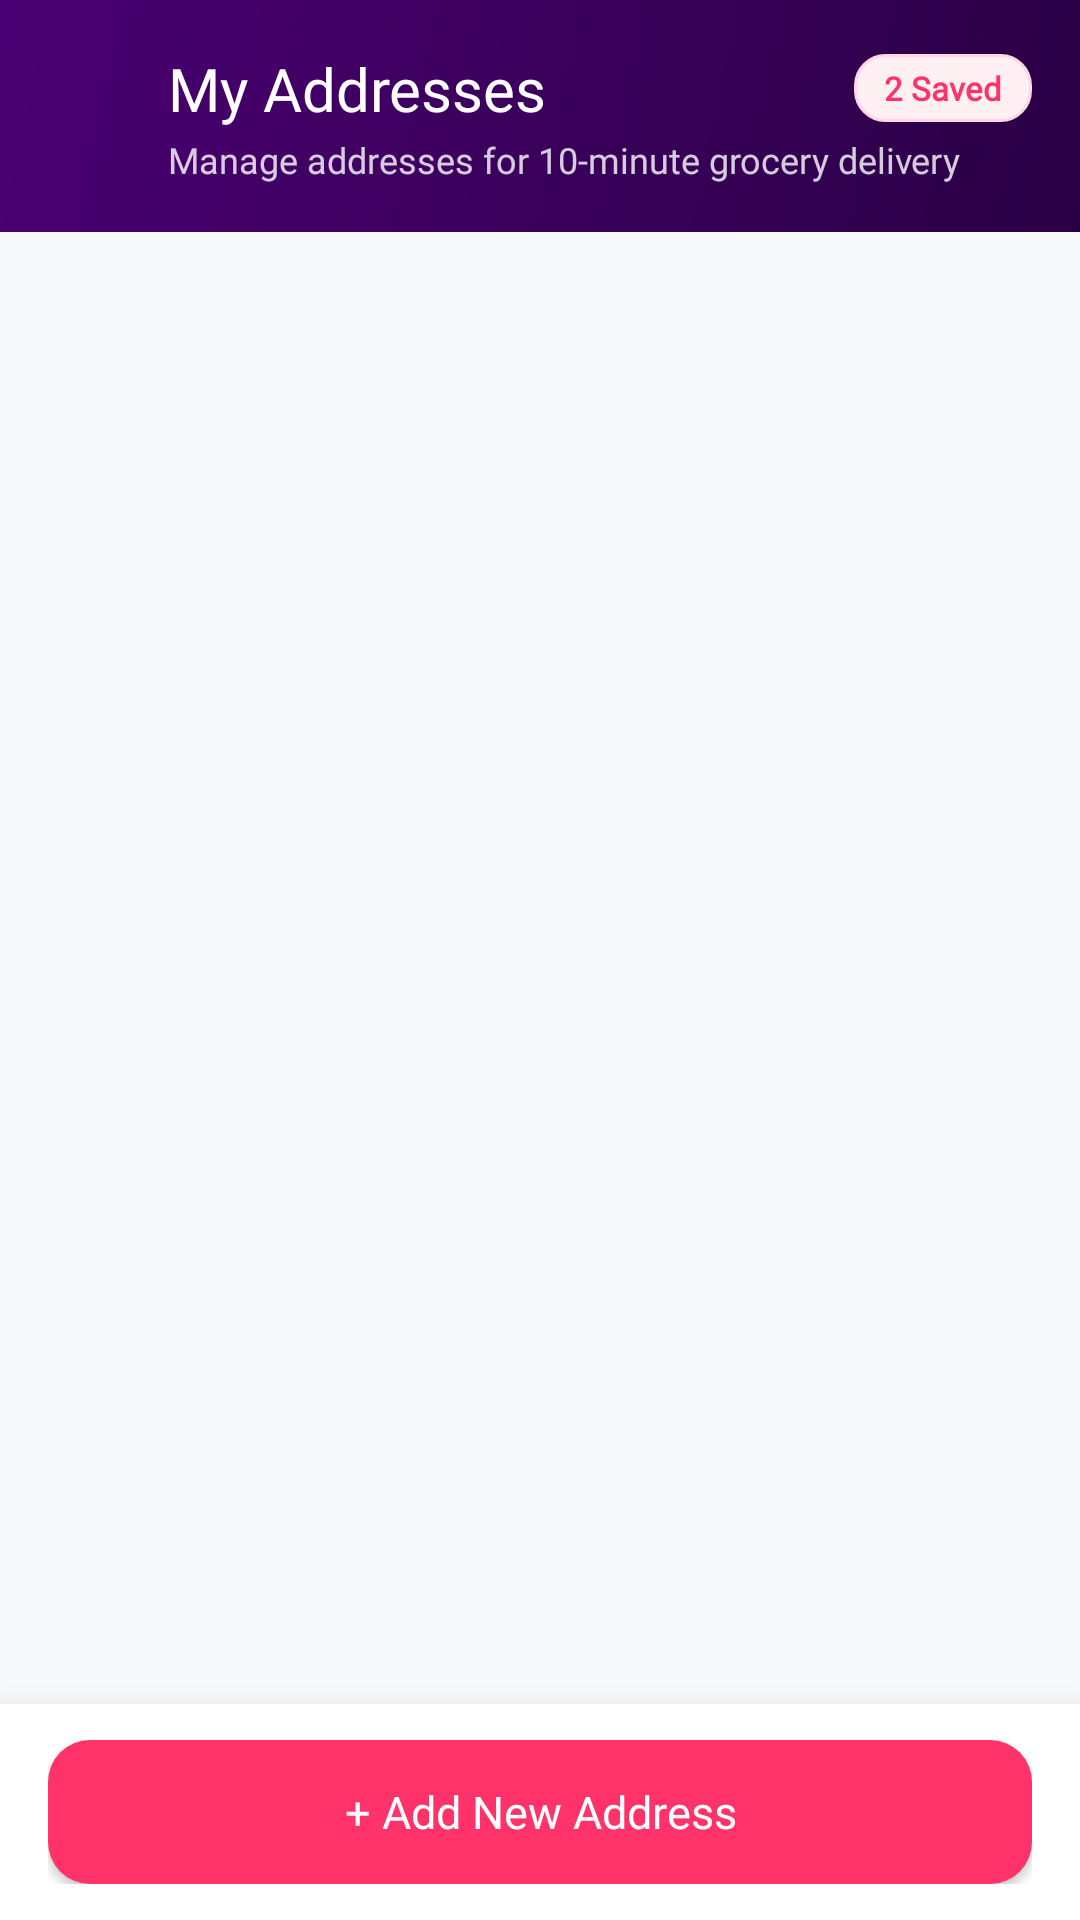

Android layout source for this screen:
<!-- AndroidManifest.xml: application theme Theme.Zepto -->
<!-- res/layout/activity_address.xml -->
<?xml version="1.0" encoding="utf-8"?>
<RelativeLayout xmlns:android="http://schemas.android.com/apk/res/android"
    xmlns:app="http://schemas.android.com/apk/res-auto"
    xmlns:tools="http://schemas.android.com/tools"
    android:layout_width="match_parent"
    android:layout_height="match_parent"
    android:background="@color/background">

    
    <LinearLayout
        android:id="@+id/address_toolbar"
        android:layout_width="match_parent"
        android:layout_height="wrap_content"
        android:background="@drawable/bg_header_gradient"
        android:orientation="vertical"
        android:paddingHorizontal="16dp"
        android:paddingTop="16dp"
        android:paddingBottom="16dp">

        <LinearLayout
            android:layout_width="match_parent"
            android:layout_height="wrap_content"
            android:gravity="center_vertical"
            android:orientation="horizontal">

            <ImageView
                android:id="@+id/btn_back_address"
                android:layout_width="24dp"
                android:layout_height="24dp"
                android:clickable="true"
                android:focusable="true"
                android:src="@drawable/baseline_arrow_back_24"
                app:tint="@color/white" />

            <TextView
                android:layout_width="0dp"
                android:layout_height="wrap_content"
                android:layout_marginStart="16dp"
                android:layout_weight="1"
                android:fontFamily="@font/montserrat_black"
                android:text="My Addresses"
                android:textColor="@color/white"
                android:textSize="20sp" />

            <TextView
                android:id="@+id/tv_address_count_badge"
                android:layout_width="wrap_content"
                android:layout_height="wrap_content"
                android:background="@drawable/bg_pill_pink"
                android:fontFamily="@font/montserrat_medium"
                android:paddingHorizontal="10dp"
                android:paddingVertical="4dp"
                android:text="2 Saved"
                android:textColor="@color/zepto_pink"
                android:textSize="11sp"
                android:textStyle="bold" />

        </LinearLayout>

        <TextView
            android:layout_width="wrap_content"
            android:layout_height="wrap_content"
            android:layout_marginStart="40dp"
            android:layout_marginTop="2dp"
            android:fontFamily="@font/montserrat_medium"
            android:text="Manage addresses for 10-minute grocery delivery"
            android:textColor="#CCFFFFFF"
            android:textSize="12sp" />

    </LinearLayout>

    
    <androidx.recyclerview.widget.RecyclerView
        android:id="@+id/rv_addresses"
        android:layout_width="match_parent"
        android:layout_height="match_parent"
        android:layout_above="@id/bottom_add_container"
        android:layout_below="@id/address_toolbar"
        android:clipToPadding="false"
        android:paddingTop="8dp"
        android:paddingBottom="16dp" />

    
    <LinearLayout
        android:id="@+id/layout_empty_addresses"
        android:layout_width="match_parent"
        android:layout_height="wrap_content"
        android:layout_centerInParent="true"
        android:gravity="center"
        android:orientation="vertical"
        android:padding="24dp"
        android:visibility="gone">

        <ImageView
            android:layout_width="72dp"
            android:layout_height="72dp"
            android:src="@drawable/address"
            app:tint="@color/text_muted" />

        <TextView
            android:layout_width="wrap_content"
            android:layout_height="wrap_content"
            android:layout_marginTop="16dp"
            android:fontFamily="@font/montserrat_black"
            android:text="No Addresses Saved"
            android:textColor="@color/text_primary"
            android:textSize="18sp" />

        <TextView
            android:layout_width="wrap_content"
            android:layout_height="wrap_content"
            android:layout_marginTop="6dp"
            android:fontFamily="@font/montserrat_medium"
            android:gravity="center"
            android:text="Add your delivery address to enjoy lightning fast 10-minute deliveries!"
            android:textColor="@color/text_secondary"
            android:textSize="13sp" />

    </LinearLayout>

    
    <androidx.cardview.widget.CardView
        android:id="@+id/bottom_add_container"
        android:layout_width="match_parent"
        android:layout_height="72dp"
        android:layout_alignParentBottom="true"
        app:cardBackgroundColor="@color/white"
        app:cardCornerRadius="0dp"
        app:cardElevation="16dp">

        <FrameLayout
            android:layout_width="match_parent"
            android:layout_height="match_parent"
            android:paddingHorizontal="16dp"
            android:paddingVertical="12dp">

            <androidx.appcompat.widget.AppCompatButton
                android:id="@+id/btn_add_new_address"
                android:layout_width="match_parent"
                android:layout_height="match_parent"
                android:background="@drawable/bg_button_primary"
                android:fontFamily="@font/montserrat_black"
                android:text="+ Add New Address"
                android:textAllCaps="false"
                android:textColor="@color/white"
                android:textSize="15sp" />

        </FrameLayout>

    </androidx.cardview.widget.CardView>

</RelativeLayout>
<!-- resources referenced by this layout -->
<resources>
  <color name="background">#F7F8FA</color>
  <color name="text_muted">#9E9EB0</color>
  <color name="text_primary">#1C1C28</color>
  <color name="text_secondary">#6E7191</color>
  <color name="white">#FFFFFFFF</color>
  <color name="zepto_pink">#FF3269</color>
  <!-- drawable bg_button_primary (drawable) -->
  <?xml version="1.0" encoding="utf-8"?>
  <ripple xmlns:android="http://schemas.android.com/apk/res/android"
      android:color="#40FFFFFF">
      <item>
          <shape android:shape="rectangle">
              <solid android:color="@color/zepto_pink" />
              <corners android:radius="14dp" />
          </shape>
      </item>
  </ripple>
  <!-- drawable bg_header_gradient (drawable) -->
  <?xml version="1.0" encoding="utf-8"?>
  <shape xmlns:android="http://schemas.android.com/apk/res/android"
      android:shape="rectangle">
      <gradient
          android:angle="135"
          android:startColor="#2A0045"
          android:endColor="#4A0072"
          android:type="linear" />
  </shape>
  <!-- drawable bg_pill_pink (drawable) -->
  <?xml version="1.0" encoding="utf-8"?>
  <shape xmlns:android="http://schemas.android.com/apk/res/android"
      android:shape="rectangle">
      <solid android:color="@color/zepto_pink_light" />
      <corners android:radius="10dp" />
      <stroke
          android:width="1dp"
          android:color="#FFD6E2" />
  </shape>
  <style name="Theme.Zepto" parent="Base.Theme.Zepto" />
  <color name="zepto_pink_light">#FFF0F4</color>
  <style name="Base.Theme.Zepto" parent="Theme.Material3.DayNight.NoActionBar">
          <item name="colorPrimary">@color/zepto_pink</item>
          <item name="colorOnPrimary">@color/white</item>
          <item name="colorPrimaryContainer">@color/zepto_pink_light</item>
          <item name="colorSecondary">@color/zepto_primary</item>
          <item name="android:windowBackground">@color/background</item>
          <item name="android:statusBarColor">@color/zepto_purple_dark</item>
          <item name="android:windowLightStatusBar">false</item>
      </style>
  <color name="zepto_primary">#3B006A</color>
  <color name="zepto_purple_dark">#2E004B</color>
</resources>
